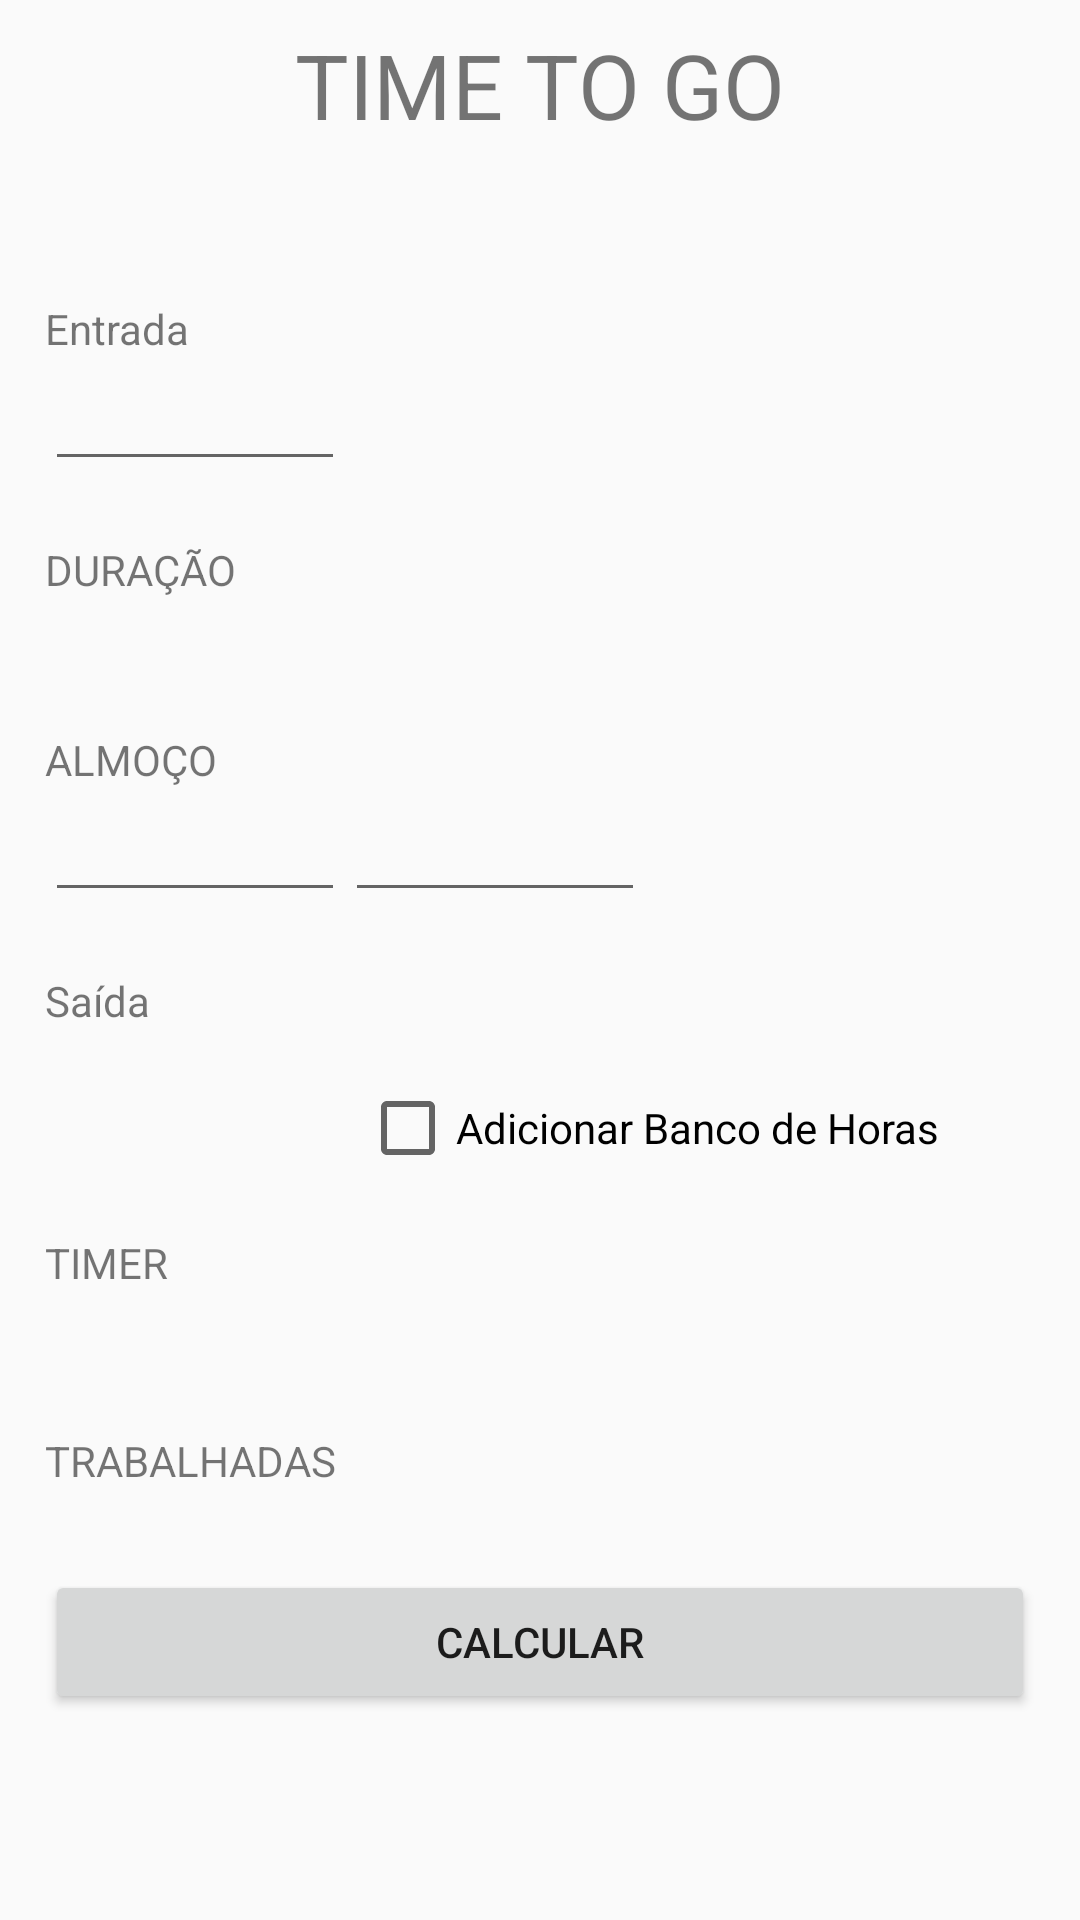

Reconstruct the res/layout file that produces this screen, plus the resources it refers to.
<!-- AndroidManifest.xml: application theme AppTheme -->
<!-- res/layout/content_main.xml -->
<?xml version="1.0" encoding="utf-8"?>
<androidx.constraintlayout.widget.ConstraintLayout xmlns:android="http://schemas.android.com/apk/res/android"
    xmlns:app="http://schemas.android.com/apk/res-auto"
    xmlns:tools="http://schemas.android.com/tools"
    android:layout_width="match_parent"
    android:layout_height="match_parent"
    app:layout_behavior="@string/appbar_scrolling_view_behavior"
    tools:context=".MainActivity"
    tools:showIn="@layout/activity_main">

    <TextView
        android:id="@+id/tvTimetogo"
        android:layout_width="wrap_content"
        android:layout_height="wrap_content"
        android:text="@string/time_to_go"
        android:layout_marginTop="8dp"
        android:textSize="30sp"
        app:layout_constraintLeft_toLeftOf="parent"
        app:layout_constraintRight_toRightOf="parent"
        app:layout_constraintTop_toTopOf="parent" />

    <ScrollView
        android:layout_width="match_parent"
        android:layout_height="match_parent"
        android:layout_marginTop="100dp"
        app:layout_constraintBottom_toBottomOf="parent"
        app:layout_constraintLeft_toLeftOf="parent"
        app:layout_constraintRight_toRightOf="parent"
        app:layout_constraintTop_toTopOf="parent"
        android:layout_marginLeft="15dp"
        android:layout_marginRight="15dp">

        <LinearLayout
            android:layout_width="match_parent"
            android:layout_height="match_parent"
            android:orientation="vertical">

            <LinearLayout
                android:layout_width="match_parent"
                android:layout_height="match_parent"
                android:orientation="vertical">
                <TextView
                    android:layout_width="wrap_content"
                    android:layout_height="match_parent"
                    android:text="@string/start"
                    android:textAlignment="center"
                    />


                <EditText
                    android:id="@+id/etInit"
                    android:layout_width="100dp"
                    android:layout_height="wrap_content"
                    android:inputType="numberDecimal"
                    android:maxLength="5"
                    android:visibility="visible"
                    android:focusable="false"
                    />


            </LinearLayout>

            <TextView
                android:layout_width="match_parent"
                android:layout_height="wrap_content"
                android:layout_marginTop="20dp"
                android:text="@string/duracao"/>
            <LinearLayout
                android:layout_width="match_parent"
                android:layout_height="match_parent"
                android:orientation="vertical">
                <TextView
                    android:id="@+id/tvDuracao"
                    android:layout_width="wrap_content"
                    android:layout_height="wrap_content"
                    android:inputType="numberDecimal"
                    android:maxLength="5"
                    android:textSize="18sp"
                    android:focusable="false"/>

            </LinearLayout>

            <TextView
                android:layout_width="match_parent"
                android:layout_height="wrap_content"
                android:layout_marginTop="20dp"
                android:text="ALMOÇO"/>
            <LinearLayout
                android:layout_width="match_parent"
                android:layout_height="match_parent"
                android:orientation="horizontal">

                <EditText
                    android:id="@+id/etAlmocoSaida"
                    android:layout_width="100dp"
                    android:layout_height="wrap_content"
                    android:inputType="numberDecimal"
                    android:maxLength="5"
                    android:focusable="false"/>

                <EditText
                    android:id="@+id/etAlmocoEntrada"
                    android:layout_width="100dp"
                    android:layout_height="wrap_content"
                    android:inputType="numberDecimal"
                    android:maxLength="5"
                    android:focusable="false"/>

            </LinearLayout>

            <TextView
                android:layout_width="match_parent"
                android:layout_height="wrap_content"
                android:layout_marginTop="20dp"
                android:text="@string/saida"/>
            <LinearLayout
                android:layout_width="match_parent"
                android:layout_height="match_parent"
                android:orientation="horizontal">

                <TextView
                    android:id="@+id/tvSaida"
                    android:layout_width="100dp"
                    android:layout_height="wrap_content"
                    android:inputType="numberDecimal"
                    android:maxLength="5"
                    android:textSize="36sp"
                    android:focusable="false"/>

                <CheckBox
                    android:id="@+id/cb0147"
                    android:layout_width="match_parent"
                    android:layout_height="wrap_content"
                    android:layout_marginLeft="5dp"
                    android:text="@string/add_banco_de_horas" />

            </LinearLayout>

            <TextView
                android:layout_width="match_parent"
                android:layout_height="wrap_content"
                android:layout_marginTop="20dp"
                android:text="@string/timer"/>

            <LinearLayout
                android:layout_width="match_parent"
                android:layout_height="match_parent"
                android:orientation="vertical">

                <TextView
                    android:id="@+id/tvTimer"
                    android:layout_width="wrap_content"
                    android:layout_height="wrap_content"
                    android:inputType="numberDecimal"
                    android:maxLength="8"
                    android:editable="false"
                    android:focusable="false"
                    android:textSize="20sp"/>

            </LinearLayout>

            <TextView
                android:layout_width="match_parent"
                android:layout_height="wrap_content"
                android:layout_marginTop="20dp"
                android:text="@string/horas_trabalhadas_label"/>


                <TextView
                    android:id="@+id/tvhorasTrabalhadas"
                    android:layout_width="100dp"
                    android:layout_height="wrap_content"
                    android:inputType="numberDecimal"
                    android:maxLength="8"
                    android:editable="false"
                    android:focusable="false"
                    android:textSize="20sp"/>

            <Button
                android:id="@+id/btnCalculate"
                android:layout_width="match_parent"
                android:layout_height="wrap_content"
                android:text="@string/calcular"
                android:onClick="calculateOnClick"
                />

        </LinearLayout>
    </ScrollView>



</androidx.constraintlayout.widget.ConstraintLayout>
<!-- res/layout/activity_main.xml (included above) -->
<?xml version="1.0" encoding="utf-8"?>
<androidx.coordinatorlayout.widget.CoordinatorLayout xmlns:android="http://schemas.android.com/apk/res/android"
    xmlns:app="http://schemas.android.com/apk/res-auto"
    xmlns:tools="http://schemas.android.com/tools"
    android:layout_width="match_parent"
    android:layout_height="match_parent"
    tools:context=".MainActivity">

    <com.google.android.material.appbar.AppBarLayout
        android:layout_width="match_parent"
        android:layout_height="wrap_content"
        android:theme="@style/AppTheme.AppBarOverlay">

        <androidx.appcompat.widget.Toolbar
            android:id="@+id/toolbar"
            android:layout_width="match_parent"
            android:layout_height="?attr/actionBarSize"
            android:background="?attr/colorPrimary"
            app:popupTheme="@style/AppTheme.PopupOverlay" />

    </com.google.android.material.appbar.AppBarLayout>

    <include layout="@layout/content_main" />

    <com.google.android.material.floatingactionbutton.FloatingActionButton
        android:id="@+id/fab"
        android:layout_width="wrap_content"
        android:layout_height="wrap_content"
        android:layout_gravity="bottom|end"
        android:layout_margin="@dimen/fab_margin"
        app:srcCompat="@android:drawable/ic_menu_delete" />

</androidx.coordinatorlayout.widget.CoordinatorLayout>
<!-- resources referenced by this layout -->
<resources>
  <string name="add_banco_de_horas">Adicionar Banco de Horas</string>
  <string name="calcular">Calcular</string>
  <string name="duracao">DURAÇÃO</string>
  <string name="horas_trabalhadas_label">TRABALHADAS</string>
  <string name="saida">Saída</string>
  <string name="start">Entrada</string>
  <string name="time_to_go">TIME TO GO</string>
  <string name="timer">TIMER</string>
  <style name="AppTheme.AppBarOverlay" parent="ThemeOverlay.AppCompat.Dark.ActionBar" />
  <style name="AppTheme.PopupOverlay" parent="ThemeOverlay.AppCompat.Light" />
  <style name="AppTheme" parent="Theme.AppCompat.DayNight.DarkActionBar">
          
          <item name="colorPrimary">@color/colorPrimary</item>
          <item name="colorPrimaryDark">@color/colorPrimaryDark</item>
          <item name="colorAccent">@color/colorLilas</item>
      </style>
  <color name="colorPrimary">@color/colorLilas</color>
  <color name="colorPrimaryDark">@color/colorPurple700</color>
  <color name="colorLilas">#5E72E4</color>
  <color name="colorPurple700">#2E44C6</color>
</resources>
